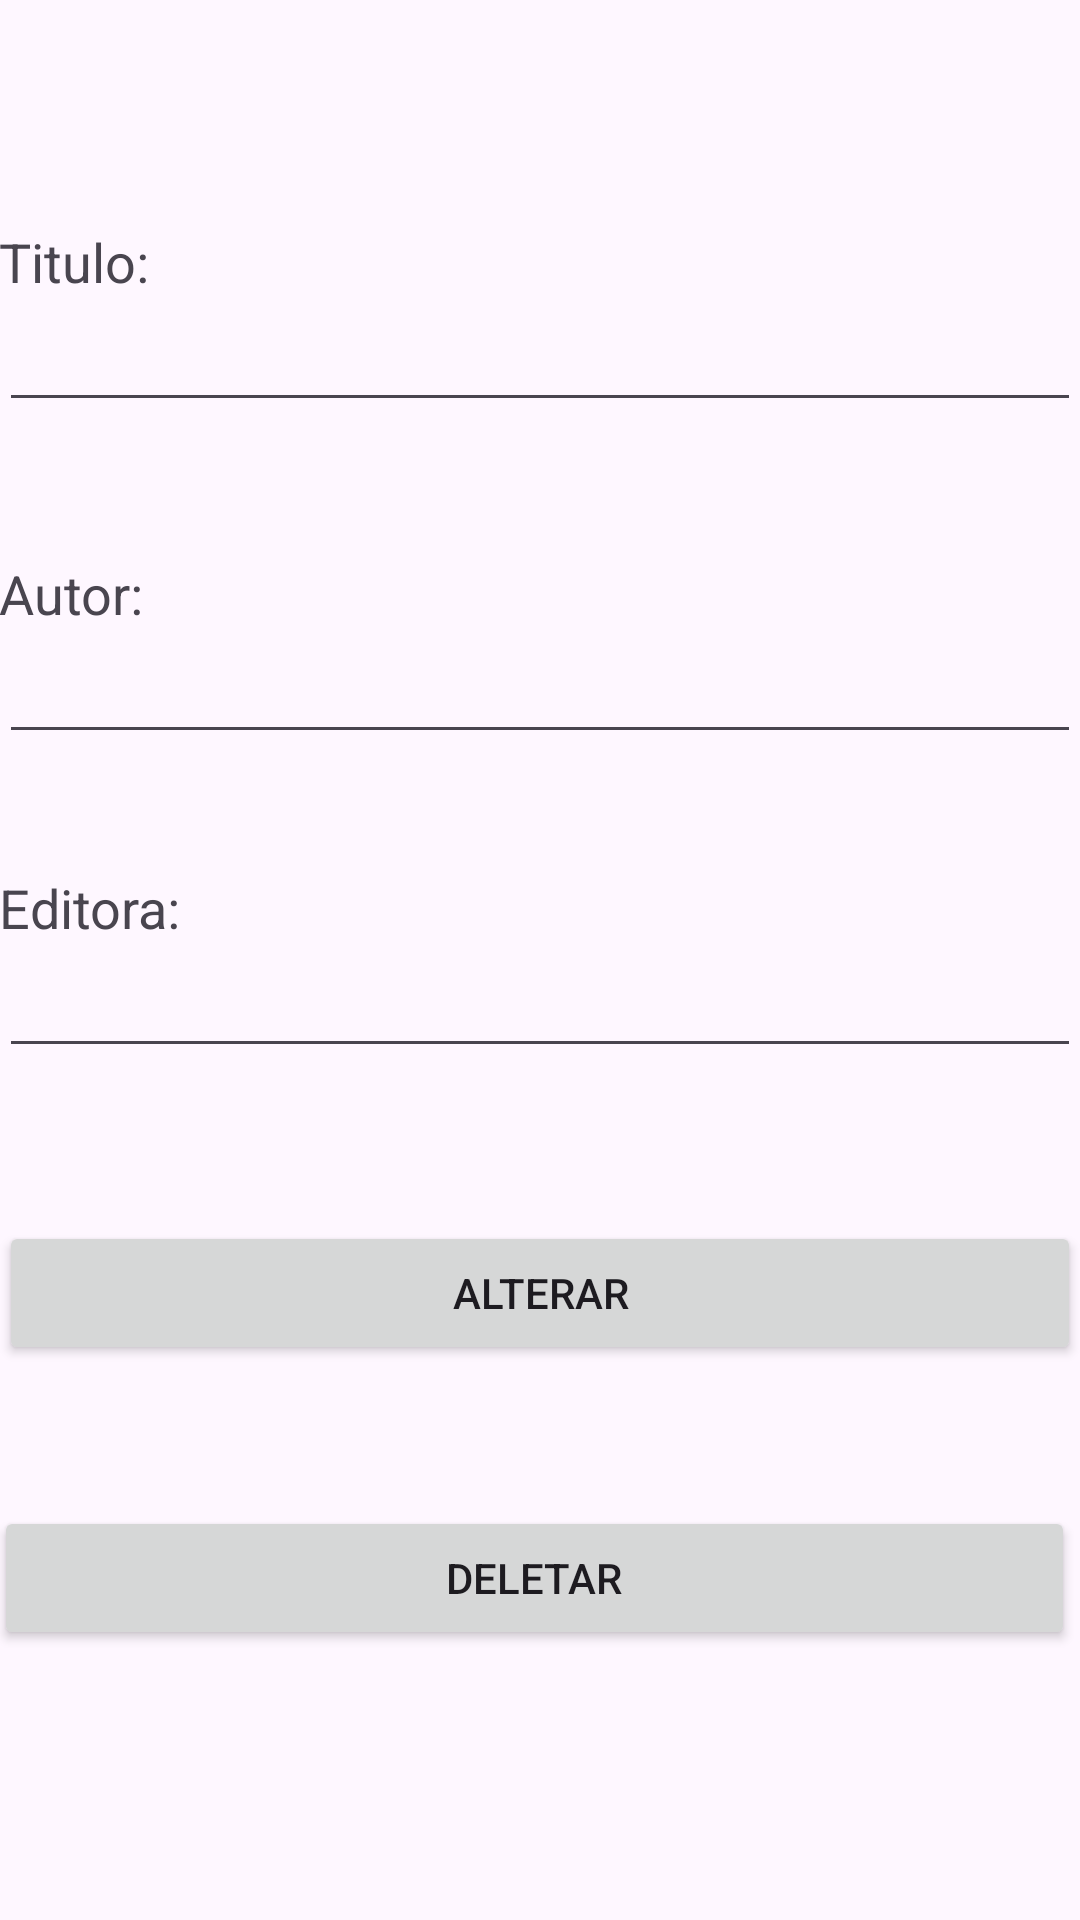

This screen was rendered from an Android layout file. Write that file and the resources it references.
<!-- AndroidManifest.xml: application theme Theme.UningaMobile -->
<!-- res/layout/activity_alterar.xml -->
<RelativeLayout xmlns:android="http://schemas.android.com/apk/res/android"
    xmlns:tools="http://schemas.android.com/tools"
    android:layout_width="match_parent"
    android:layout_height="match_parent"
    android:paddingLeft="@dimen/activity_horizontal_margin"
    android:paddingRight="@dimen/activity_horizontal_margin"
    android:paddingTop="@dimen/activity_vertical_margin"
    android:paddingBottom="@dimen/activity_vertical_margin" tools:context=".Alterar"
    android:id="@+id/Alter">


    <TextView
        android:layout_width="wrap_content"
        android:layout_height="wrap_content"
        android:textAppearance="?android:attr/textAppearanceMedium"
        android:text="Titulo:"
        android:id="@+id/textView4"
        android:layout_alignParentTop="true"
        android:layout_alignParentLeft="true"
        android:layout_alignParentStart="true"
        android:layout_marginTop="75dp" />

    <EditText
        android:layout_width="wrap_content"
        android:layout_height="wrap_content"
        android:id="@+id/editText4"
        android:layout_below="@+id/textView4"
        android:layout_alignParentLeft="true"
        android:layout_alignParentStart="true"
        android:layout_alignParentRight="true"
        android:layout_alignParentEnd="true" />

    <TextView
        android:layout_width="wrap_content"
        android:layout_height="wrap_content"
        android:textAppearance="?android:attr/textAppearanceMedium"
        android:text="Autor:"
        android:id="@+id/textView5"
        android:layout_below="@+id/editText4"
        android:layout_alignParentLeft="true"
        android:layout_alignParentStart="true"
        android:layout_marginTop="45dp" />

    <EditText
        android:layout_width="wrap_content"
        android:layout_height="wrap_content"
        android:id="@+id/editText5"
        android:layout_below="@+id/textView5"
        android:layout_alignParentLeft="true"
        android:layout_alignParentStart="true"
        android:layout_alignRight="@+id/editText4"
        android:layout_alignEnd="@+id/editText4" />

    <TextView
        android:layout_width="wrap_content"
        android:layout_height="wrap_content"
        android:textAppearance="?android:attr/textAppearanceMedium"
        android:text="Editora:"
        android:id="@+id/textView6"
        android:layout_below="@+id/editText5"
        android:layout_alignParentLeft="true"
        android:layout_alignParentStart="true"
        android:layout_marginTop="39dp" />

    <EditText
        android:layout_width="wrap_content"
        android:layout_height="wrap_content"
        android:id="@+id/editText6"
        android:layout_below="@+id/textView6"
        android:layout_alignParentLeft="true"
        android:layout_alignParentStart="true"
        android:layout_alignParentRight="true"
        android:layout_alignParentEnd="true" />

    <Button
        android:layout_width="wrap_content"
        android:layout_height="wrap_content"
        android:text="Alterar"
        android:id="@+id/button2"
        android:layout_below="@+id/editText6"
        android:layout_alignParentLeft="true"
        android:layout_alignParentStart="true"
        android:layout_marginTop="51dp"
        android:layout_alignRight="@+id/editText6"
        android:layout_alignEnd="@+id/editText6" />

    <Button
        android:id="@+id/button3"
        android:layout_width="wrap_content"
        android:layout_height="wrap_content"
        android:layout_alignEnd="@+id/button2"
        android:layout_alignRight="@+id/button2"
        android:layout_alignParentStart="true"
        android:layout_alignParentLeft="true"
        android:layout_alignParentBottom="true"
        android:layout_marginStart="-2dp"
        android:layout_marginLeft="-2dp"
        android:layout_marginEnd="2dp"
        android:layout_marginRight="2dp"
        android:layout_marginBottom="90dp"
        android:text="Deletar" />

</RelativeLayout>
<!-- resources referenced by this layout -->
<resources>
  <style name="Theme.UningaMobile" parent="Base.Theme.UningaMobile" />
  <style name="Base.Theme.UningaMobile" parent="Theme.Material3.DayNight.NoActionBar">
          
          
      </style>
</resources>
